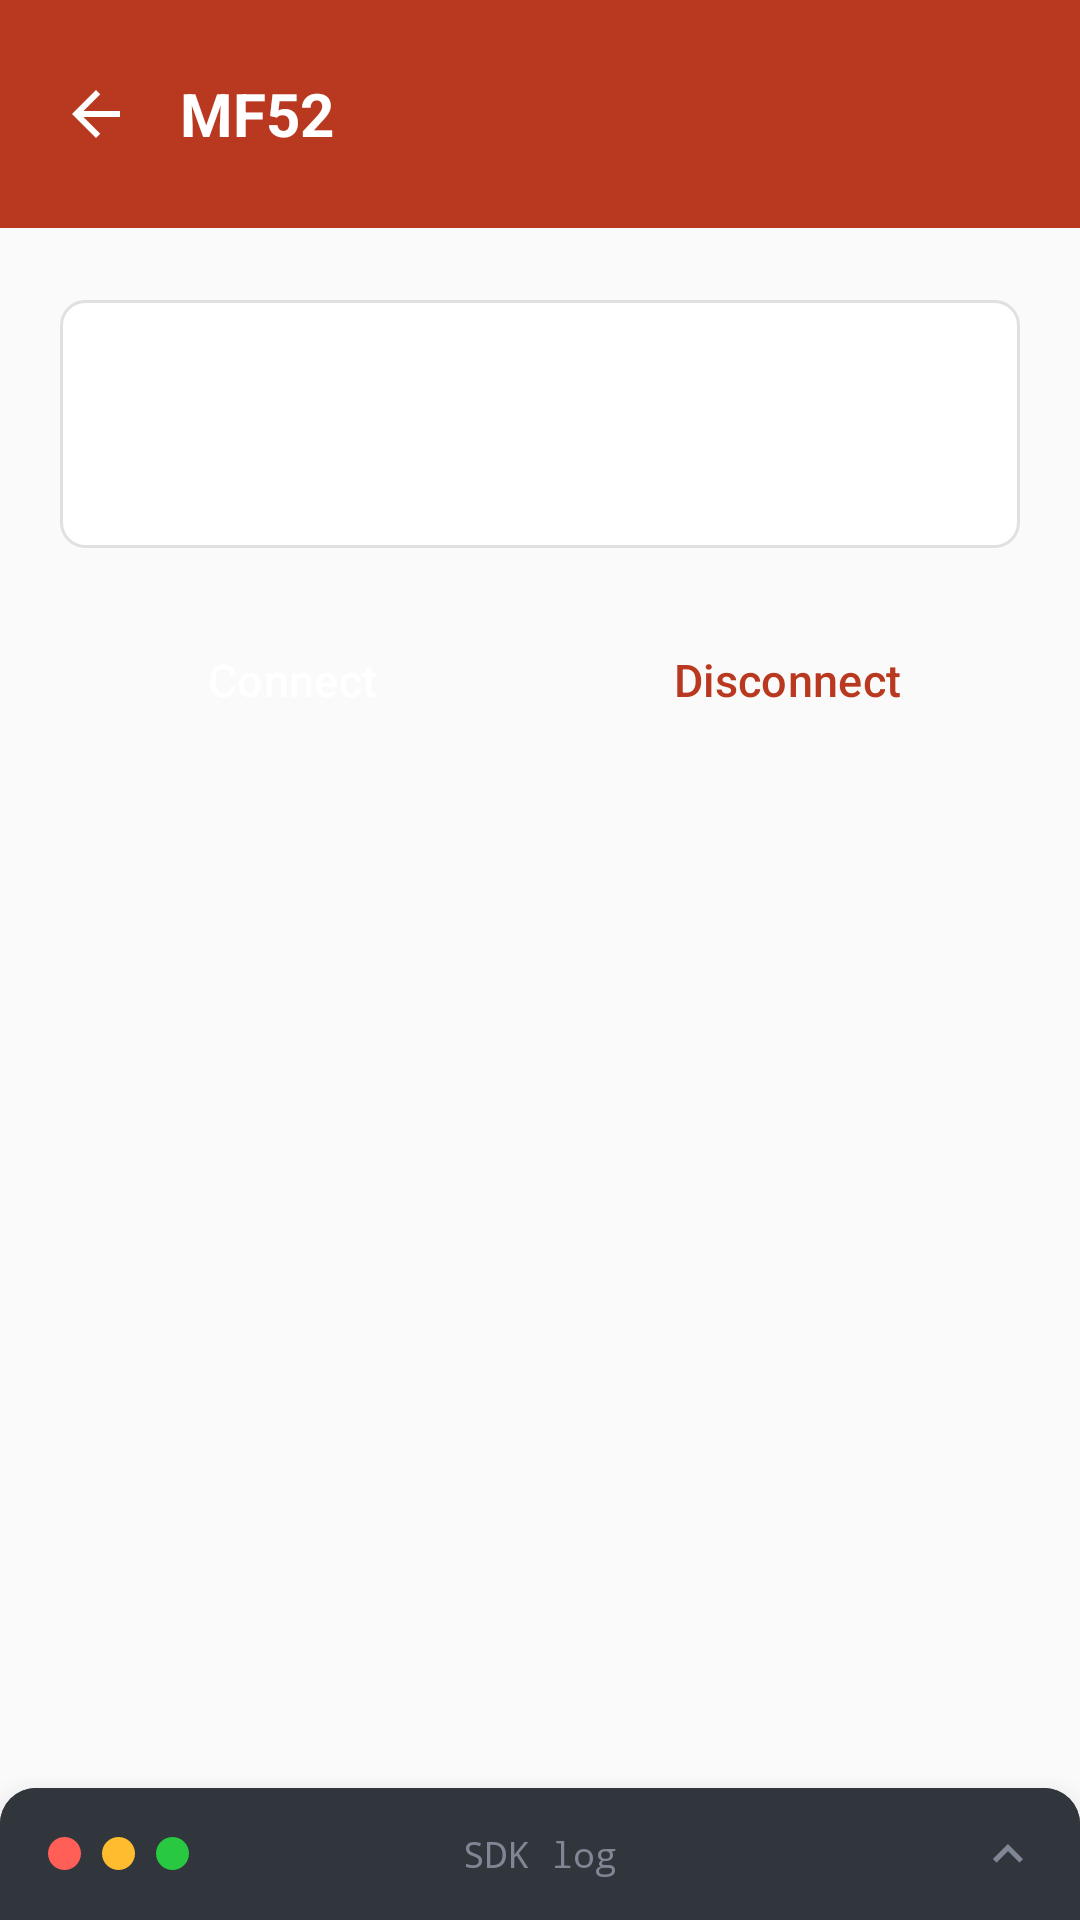

Produce the Android XML layout that renders to this screen, including the resource entries it uses.
<!-- AndroidManifest.xml: application theme Theme.RfidSample -->
<!-- res/layout/activity_mf52_connect.xml -->
<?xml version="1.0" encoding="utf-8"?>
<LinearLayout
    xmlns:android="http://schemas.android.com/apk/res/android"
    xmlns:app="http://schemas.android.com/apk/res-auto"
    android:id="@+id/root"
    android:layout_width="match_parent"
    android:layout_height="match_parent"
    android:background="@color/pm_background"
    android:orientation="vertical">

    <LinearLayout
        android:layout_width="match_parent"
        android:id="@+id/header"
        android:layout_height="wrap_content"
        android:background="@color/pm_red"
        android:gravity="center_vertical"
        android:orientation="horizontal"
        android:paddingStart="12dp"
        android:paddingEnd="20dp"
        android:paddingVertical="18dp">

        <ImageView
            android:id="@+id/back"
            android:layout_width="40dp"
            android:layout_height="40dp"
            android:background="?android:attr/selectableItemBackgroundBorderless"
            android:contentDescription="@string/back"
            android:padding="8dp"
            android:src="@drawable/ic_back" />

        <LinearLayout
            android:layout_width="0dp"
            android:layout_height="wrap_content"
            android:layout_marginStart="8dp"
            android:layout_weight="1"
            android:orientation="vertical">
            <TextView
                android:layout_width="wrap_content"
                android:layout_height="wrap_content"
                android:text="@string/mf52_title"
                android:textColor="@color/pm_text_on_red"
                android:textSize="20sp"
                android:textStyle="bold" />

        </LinearLayout>
</LinearLayout>

    
    <com.google.android.material.progressindicator.LinearProgressIndicator
        android:id="@+id/progress"
        android:layout_width="match_parent"
        android:layout_height="wrap_content"
        android:indeterminate="true"
        android:visibility="invisible"
        app:indicatorColor="@color/pm_red"
        app:trackColor="@color/pm_red_tint_strong"
        app:trackThickness="4dp" />


    <LinearLayout
        android:id="@+id/content"
        android:layout_width="match_parent"
        android:layout_height="0dp"
        android:layout_weight="1"
        android:orientation="vertical">

    <LinearLayout
        android:layout_width="match_parent"
        android:layout_height="wrap_content"
        android:layout_margin="20dp"
        android:background="@drawable/bg_card"
        android:orientation="vertical"
        android:padding="16dp">

        <TextView
            android:id="@+id/state"
            android:layout_width="wrap_content"
            android:layout_height="wrap_content"
            style="@style/Text.RfidSample.Title" />

        <TextView
            android:id="@+id/license"
            android:layout_width="match_parent"
            android:layout_height="wrap_content"
            android:layout_marginTop="6dp"
            style="@style/Text.RfidSample.Caption" />
    </LinearLayout>

    <LinearLayout
        android:layout_width="match_parent"
        android:layout_height="wrap_content"
        android:layout_marginHorizontal="20dp"
        android:orientation="horizontal">

        <Button
            android:id="@+id/connect"
            android:layout_width="0dp"
            android:layout_height="wrap_content"
            android:layout_weight="1"
            android:text="@string/mf52_connect"
            style="@style/Widget.RfidSample.Button" />

        <Button
            android:id="@+id/disconnect"
            android:layout_width="0dp"
            android:layout_height="wrap_content"
            android:layout_marginStart="10dp"
            android:layout_weight="1"
            android:text="@string/mf52_disconnect"
            style="@style/Widget.RfidSample.Button.Outlined" />
    </LinearLayout>

    </LinearLayout>

    <include layout="@layout/include_log_sheet" />
</LinearLayout>
<!-- res/layout/include_log_sheet.xml (included above) -->
<?xml version="1.0" encoding="utf-8"?>
<LinearLayout xmlns:android="http://schemas.android.com/apk/res/android"
    xmlns:app="http://schemas.android.com/apk/res-auto"
    android:id="@+id/logSheet"
    android:layout_width="match_parent"
    android:layout_height="wrap_content"
    android:background="@drawable/bg_log_sheet"
    android:elevation="12dp"
    android:orientation="vertical">

    
    <FrameLayout
        android:id="@+id/logHandle"
        android:layout_width="match_parent"
        android:layout_height="@dimen/log_bar_height"
        android:background="@drawable/bg_log_titlebar"
        android:foreground="?android:attr/selectableItemBackground">

        <LinearLayout
            android:layout_width="wrap_content"
            android:layout_height="match_parent"
            android:layout_gravity="start|center_vertical"
            android:gravity="center_vertical"
            android:orientation="horizontal"
            android:paddingStart="16dp"
            android:paddingEnd="0dp">

            <View
                android:layout_width="11dp"
                android:layout_height="11dp"
                android:background="@drawable/dot_red" />

            <View
                android:layout_width="11dp"
                android:layout_height="11dp"
                android:layout_marginStart="7dp"
                android:background="@drawable/dot_amber" />

            <View
                android:layout_width="11dp"
                android:layout_height="11dp"
                android:layout_marginStart="7dp"
                android:background="@drawable/dot_green" />
        </LinearLayout>

        <TextView
            android:id="@+id/logTitle"
            android:layout_width="wrap_content"
            android:layout_height="wrap_content"
            android:layout_gravity="center"
            android:text="@string/log_title"
            android:textColor="@color/pm_log_dim"
            android:textSize="12sp"
            android:typeface="monospace" />

        <ImageView
            android:id="@+id/logChevron"
            android:layout_width="20dp"
            android:layout_height="20dp"
            android:layout_gravity="end|center_vertical"
            android:layout_marginEnd="14dp"
            android:contentDescription="@string/log_title"
            android:rotation="180"
            android:src="@drawable/ic_chevron"
            app:tint="@color/pm_log_dim" />
    </FrameLayout>

    <ScrollView
        android:id="@+id/logScroll"
        android:layout_width="match_parent"
        android:layout_height="0dp"
        android:paddingHorizontal="16dp"
        android:paddingTop="10dp"
        android:paddingBottom="14dp"
        android:scrollbars="none">

        <TextView
            android:id="@+id/log"
            android:layout_width="match_parent"
            android:layout_height="wrap_content"
            android:lineSpacingExtra="3dp"
            android:textColor="@color/pm_log_text"
            android:textSize="12sp"
            android:typeface="monospace" />
    </ScrollView>
</LinearLayout>
<!-- resources referenced by this layout -->
<resources>
  <color name="pm_background">#FAFAFA</color>
  <color name="pm_log_dim">#7F8794</color>
  <color name="pm_log_text">#D5D8DE</color>
  <color name="pm_red">#B93920</color>
  <color name="pm_red_tint_strong">#F7DCD6</color>
  <color name="pm_text_on_red">#FFFFFF</color>
  <dimen name="log_bar_height">44dp</dimen>
  <!-- drawable bg_card (drawable) -->
  <?xml version="1.0" encoding="utf-8"?>
  <shape xmlns:android="http://schemas.android.com/apk/res/android" android:shape="rectangle">
      <solid android:color="@color/pm_surface" />
      <stroke android:width="1dp" android:color="@color/pm_divider" />
      <corners android:radius="8dp" />
  </shape>
  <!-- drawable bg_log_sheet (drawable) -->
  <?xml version="1.0" encoding="utf-8"?>
  <shape xmlns:android="http://schemas.android.com/apk/res/android"
      android:shape="rectangle">
      <solid android:color="@color/pm_log_background" />
      <corners
          android:topLeftRadius="12dp"
          android:topRightRadius="12dp" />
  </shape>
  <!-- drawable bg_log_titlebar (drawable) -->
  <?xml version="1.0" encoding="utf-8"?>
  <shape xmlns:android="http://schemas.android.com/apk/res/android"
      android:shape="rectangle">
      <solid android:color="@color/pm_log_titlebar" />
      <corners
          android:topLeftRadius="12dp"
          android:topRightRadius="12dp" />
  </shape>
  <!-- drawable dot_amber (drawable) -->
  <?xml version="1.0" encoding="utf-8"?>
  <shape xmlns:android="http://schemas.android.com/apk/res/android"
      android:shape="oval">
      <solid android:color="#FEBC2E" />
      <size android:width="11dp" android:height="11dp" />
  </shape>
  <!-- drawable dot_green (drawable) -->
  <?xml version="1.0" encoding="utf-8"?>
  <shape xmlns:android="http://schemas.android.com/apk/res/android"
      android:shape="oval">
      <solid android:color="#28C840" />
      <size android:width="11dp" android:height="11dp" />
  </shape>
  <!-- drawable dot_red (drawable) -->
  <?xml version="1.0" encoding="utf-8"?>
  <shape xmlns:android="http://schemas.android.com/apk/res/android"
      android:shape="oval">
      <solid android:color="#FF5F57" />
      <size android:width="11dp" android:height="11dp" />
  </shape>
  <!-- drawable ic_chevron (drawable) -->
  <vector xmlns:android="http://schemas.android.com/apk/res/android"
      android:width="24dp"
      android:height="24dp"
      android:viewportWidth="24"
      android:viewportHeight="24"
      android:tint="@color/pm_log_text">
      <path
          android:fillColor="@android:color/white"
          android:pathData="M7.41,8.59L12,13.17l4.59,-4.58L18,10l-6,6 -6,-6 1.41,-1.41z" />
  </vector>
  <string name="back">Back</string>
  <string name="log_title">SDK log</string>
  <string name="mf52_connect">Connect</string>
  <string name="mf52_disconnect">Disconnect</string>
  <string name="mf52_title">MF52</string>
  <style name="Text.RfidSample.Caption" parent="">
          <item name="android:textSize">13sp</item>
          <item name="android:textColor">@color/pm_text_secondary</item>
      </style>
  <style name="Text.RfidSample.Title" parent="">
          <item name="android:textSize">20sp</item>
          <item name="android:textStyle">bold</item>
          <item name="android:textColor">@color/pm_text_primary</item>
      </style>
  <style name="Widget.RfidSample.Button" parent="Widget.Material3.Button">
          <item name="backgroundTint">@color/button_fill</item>
          <item name="android:textColor">@color/pm_text_on_red</item>
          <item name="android:textSize">15sp</item>
          <item name="cornerRadius">6dp</item>
          <item name="android:minHeight">48dp</item>
      </style>
  <color name="pm_surface">#FFFFFF</color>
  <color name="pm_divider">#E0E0E0</color>
  <color name="pm_log_background">#22252A</color>
  <color name="pm_log_titlebar">#31353C</color>
  <color name="pm_text_secondary">#666666</color>
  <color name="pm_text_primary">#333333</color>
  <color name="pm_red_tint">#FFF7F5</color>
  <color name="pm_error">#C62828</color>
  <color name="white">#FFFFFFFF</color>
</resources>
